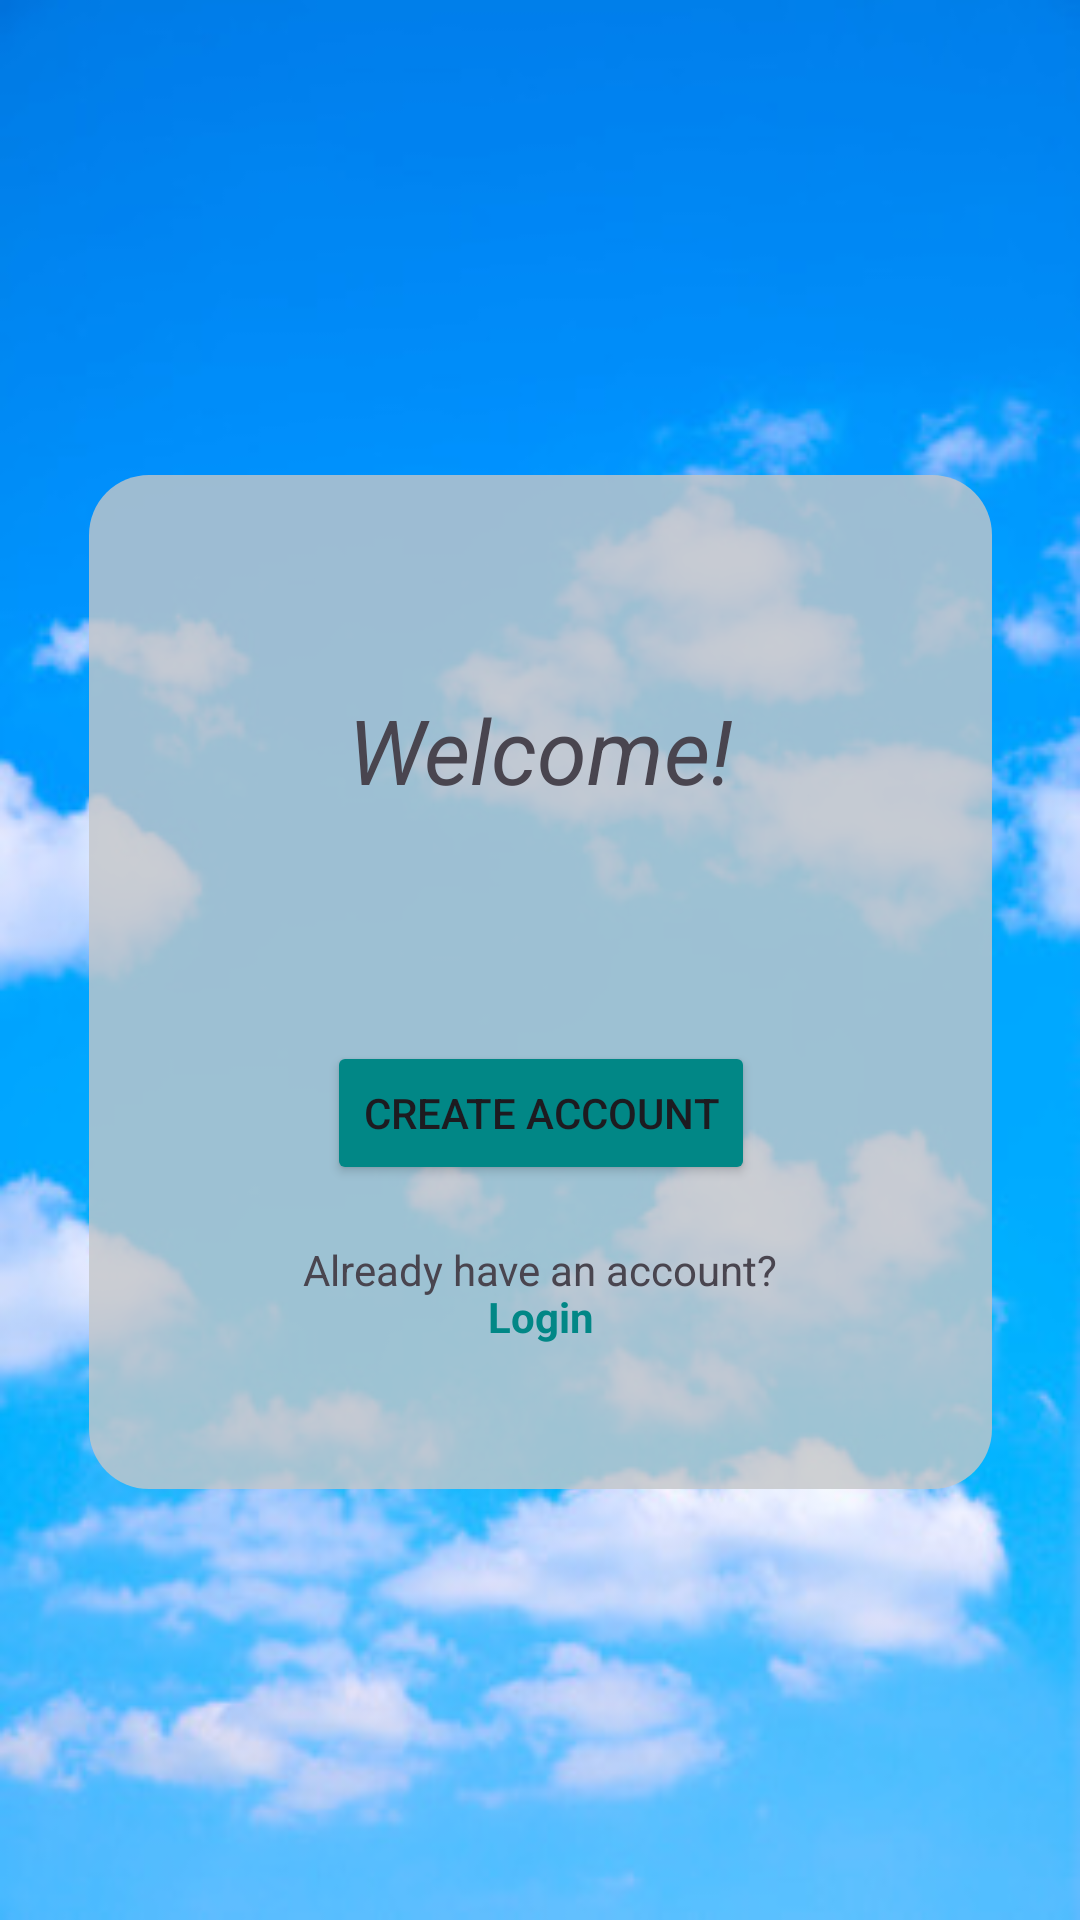

Produce the Android XML layout that renders to this screen, including the resource entries it uses.
<!-- AndroidManifest.xml: application theme Theme.LAB2_20192270 -->
<!-- res/layout/activity_main.xml -->
<?xml version="1.0" encoding="utf-8"?>
<androidx.constraintlayout.widget.ConstraintLayout xmlns:android="http://schemas.android.com/apk/res/android"
    xmlns:app="http://schemas.android.com/apk/res-auto"
    xmlns:tools="http://schemas.android.com/tools"
    android:layout_width="match_parent"
    android:layout_height="match_parent"
    android:background="@drawable/cielo"
    tools:context=".MainActivity">


    <TextView
        android:id="@+id/textView"
        android:layout_width="wrap_content"
        android:layout_height="wrap_content"
        android:text="Welcome!"
        android:textSize="30dp"
        android:textStyle="italic"
        app:layout_constraintStart_toStartOf="@id/view"
        app:layout_constraintEnd_toEndOf="@id/view"
        app:layout_constraintTop_toTopOf="@id/view"
        app:layout_constraintBottom_toBottomOf="@id/view"
        app:layout_constraintVertical_bias="0.24"
         />
    <Button
        android:id="@+id/button2"
        android:layout_width="wrap_content"
        android:layout_height="wrap_content"
        android:elevation="10dp"
        android:text="Create Account"
        android:backgroundTint="@color/design_default_color_secondary_variant"
        app:layout_constraintStart_toStartOf="@id/view"
        app:layout_constraintEnd_toEndOf="@id/view"
        app:layout_constraintTop_toTopOf="@id/view"
        app:layout_constraintBottom_toBottomOf="@id/view"
        app:layout_constraintVertical_bias="0.65"
        />

    <View
        android:id="@+id/view"
        android:layout_width="301dp"
        android:layout_height="338dp"
        android:elevation="-10dp"
        android:alpha="0.8"
        android:background="@drawable/rounded_background"
        app:layout_constraintBottom_toBottomOf="parent"
        app:layout_constraintEnd_toEndOf="parent"
        app:layout_constraintStart_toStartOf="parent"
        app:layout_constraintTop_toTopOf="parent"
        app:layout_constraintVertical_bias="0.524" />

    <ImageView
        android:id="@+id/imageView3"
        android:layout_width="312dp"
        android:layout_height="263dp"
        app:srcCompat="@drawable/clouds"
        app:layout_constraintStart_toStartOf="parent"
        app:layout_constraintEnd_toEndOf="parent"
        app:layout_constraintTop_toTopOf="parent"
        app:layout_constraintBottom_toBottomOf="parent"
        app:layout_constraintVertical_bias="0.12"
        />

    <TextView
        android:id="@+id/textLogin"
        android:layout_width="wrap_content"
        android:layout_height="wrap_content"
        android:text="Already have an account?"
        app:layout_constraintStart_toStartOf="@id/view"
        app:layout_constraintEnd_toEndOf="@id/view"
        app:layout_constraintTop_toTopOf="@id/view"
        app:layout_constraintBottom_toBottomOf="@id/view"
        app:layout_constraintVertical_bias="0.8"/>

    <TextView
        android:id="@+id/textLogIn"
        android:layout_width="wrap_content"
        android:layout_height="wrap_content"
        android:text="Login"
        android:textStyle="bold"
        android:textColor="@color/design_default_color_secondary_variant"
        app:layout_constraintStart_toStartOf="@id/view"
        app:layout_constraintEnd_toEndOf="@id/view"
        app:layout_constraintTop_toTopOf="@id/view"
        app:layout_constraintBottom_toBottomOf="@id/view"
        app:layout_constraintVertical_bias="0.85" />

</androidx.constraintlayout.widget.ConstraintLayout>
<!-- resources referenced by this layout -->
<resources>
  <!-- drawable cielo: jpg bitmap (drawable, 36289 bytes) -->
  <!-- drawable rounded_background (drawable) -->
  <?xml version="1.0" encoding="utf-8"?>
  <shape xmlns:android="http://schemas.android.com/apk/res/android">
      <solid android:color="@color/material_dynamic_neutral80" />
      <corners android:radius="20dp" /> 
  </shape>
  <style name="Theme.LAB2_20192270" parent="Base.Theme.LAB2_20192270" />
  <style name="Base.Theme.LAB2_20192270" parent="Theme.Material3.DayNight.NoActionBar">
          
          
      </style>
</resources>
